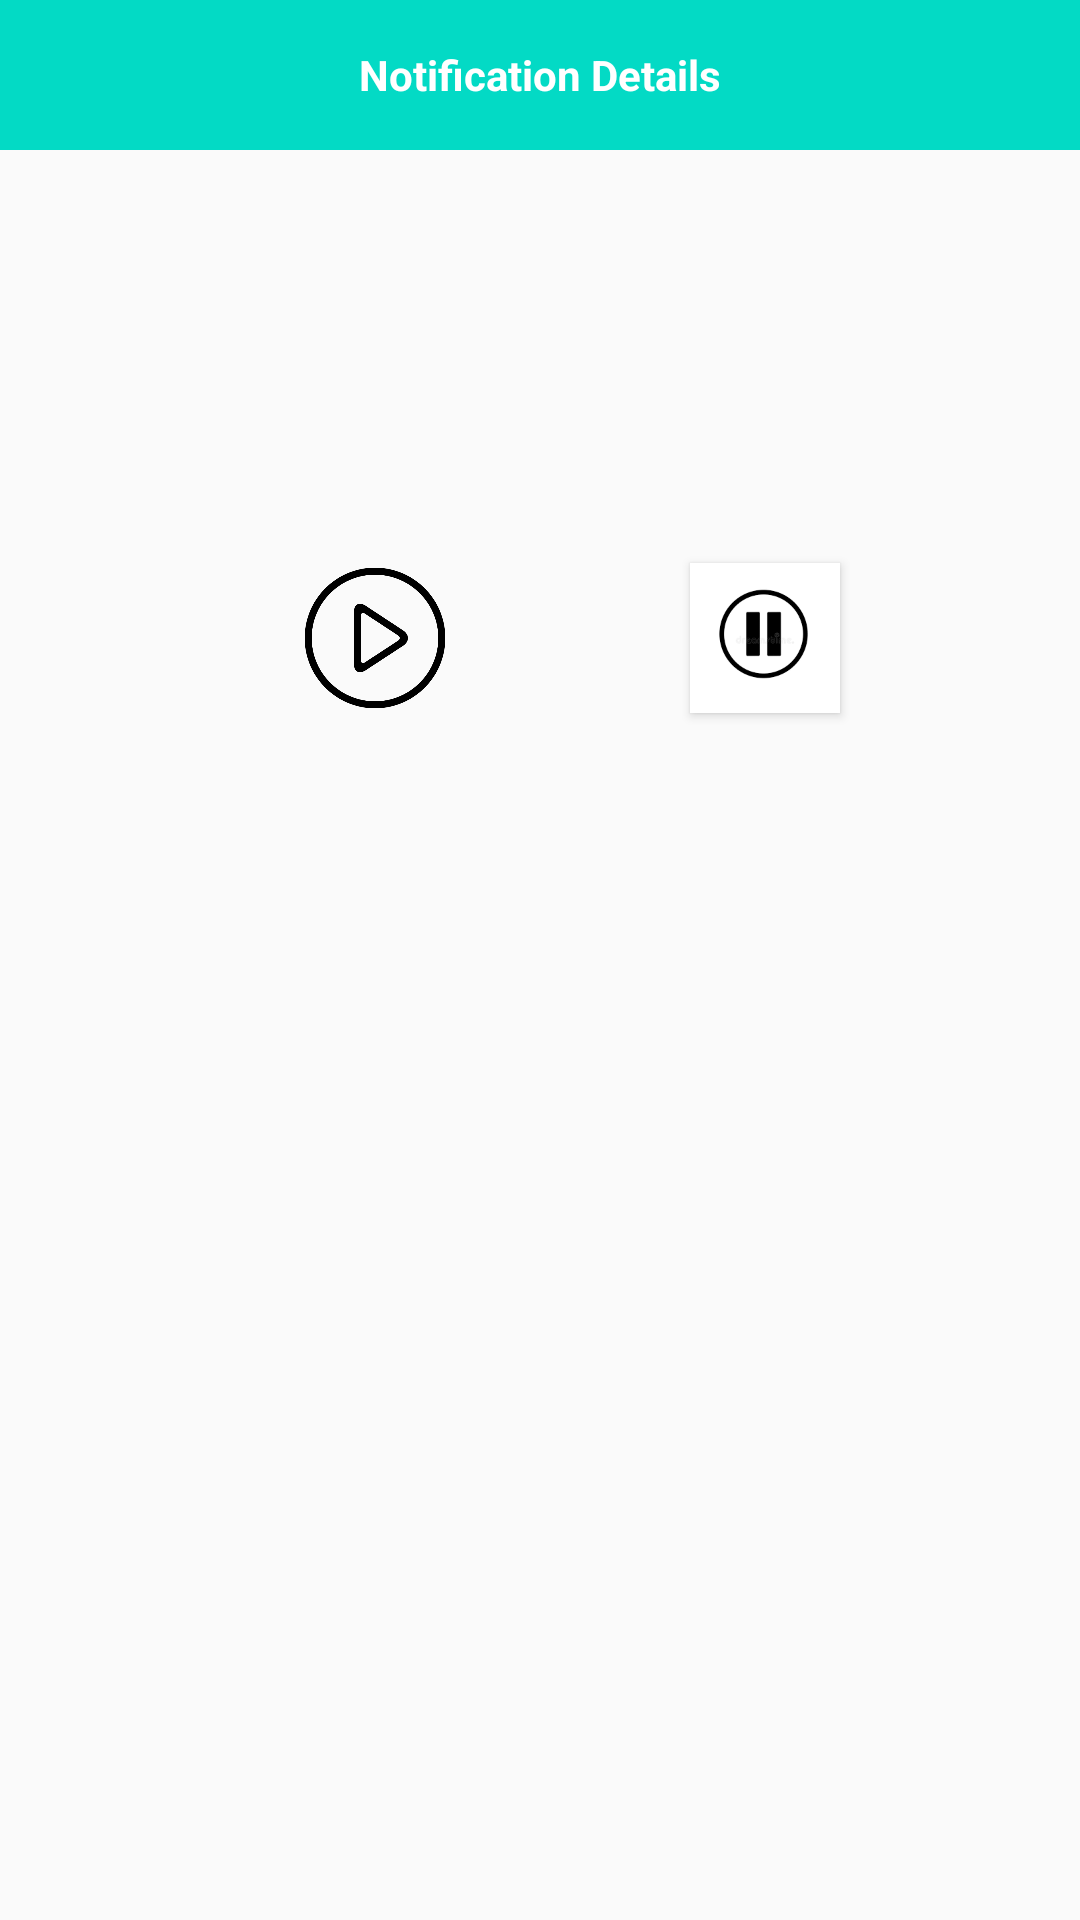

Write the Android layout XML for this screen, with the resource values it uses.
<!-- AndroidManifest.xml: application theme Theme.Kings_demo -->
<!-- res/layout/audio_notification.xml -->
<?xml version="1.0" encoding="utf-8"?>
<androidx.constraintlayout.widget.ConstraintLayout xmlns:android="http://schemas.android.com/apk/res/android"
    xmlns:app="http://schemas.android.com/apk/res-auto"
    android:layout_width="match_parent"
    android:layout_height="match_parent">
    <TextView
        android:id="@+id/textView"
        android:layout_width="match_parent"
        android:layout_height="50dp"
        android:background="@color/teal_200"
        android:text="@string/notificationdetails_title"
        android:gravity="center"
        android:textColor="@color/white"
        android:textStyle="bold"
        app:layout_constraintEnd_toEndOf="parent"
        app:layout_constraintStart_toStartOf="parent"
        app:layout_constraintTop_toTopOf="parent">
    </TextView>

    <ImageView
        android:id="@+id/audio"
        android:layout_width="match_parent"
        android:layout_height="wrap_content"
        android:background="@drawable/audio"
        android:layout_marginTop="10dp"
        app:layout_constraintEnd_toEndOf="parent"
        app:layout_constraintHorizontal_bias="0.0"
        app:layout_constraintStart_toStartOf="parent"
        app:layout_constraintTop_toBottomOf="@+id/textView"></ImageView>

    <Button
        android:id="@+id/play"
        android:layout_width="50dp"
        android:layout_height="50dp"
        android:background="@drawable/play"
        android:layout_marginStart="100dp"
        app:layout_constraintBottom_toBottomOf="parent"
        app:layout_constraintStart_toStartOf="parent"
        app:layout_constraintTop_toBottomOf="@+id/audio"
        app:layout_constraintVertical_bias="0.241"></Button>

    <Button
        android:id="@+id/pause"
        android:layout_width="50dp"
        android:layout_height="50dp"
        android:background="@drawable/pause"
        app:layout_constraintEnd_toEndOf="parent"
        app:layout_constraintStart_toEndOf="@+id/play"
        app:layout_constraintTop_toTopOf="@+id/play"></Button>
</androidx.constraintlayout.widget.ConstraintLayout>
<!-- resources referenced by this layout -->
<resources>
  <color name="teal_200">#FF03DAC5</color>
  <color name="white">#FFFFFFFF</color>
  <!-- drawable pause: png bitmap (drawable-v24, 2895 bytes) -->
  <!-- drawable play: png bitmap (drawable-v24, 12033 bytes) -->
  <string name="notificationdetails_title">Notification Details</string>
  <style name="Theme.Kings_demo" parent="Theme.AppCompat.Light.NoActionBar">
          
          <item name="colorPrimary">@color/purple_500</item>
          <item name="colorPrimaryVariant">@color/purple_700</item>
          <item name="colorOnPrimary">@color/white</item>
          
          <item name="colorSecondary">@color/teal_200</item>
          <item name="colorSecondaryVariant">@color/teal_700</item>
          <item name="colorOnSecondary">@color/black</item>
          
          <item name="android:statusBarColor" tools:targetApi="l">?attr/colorPrimaryVariant</item>
          
      </style>
  <color name="purple_500">#FF6200EE</color>
  <color name="purple_700">#FF3700B3</color>
  <color name="teal_700">#FF018786</color>
  <color name="black">#FF000000</color>
</resources>
